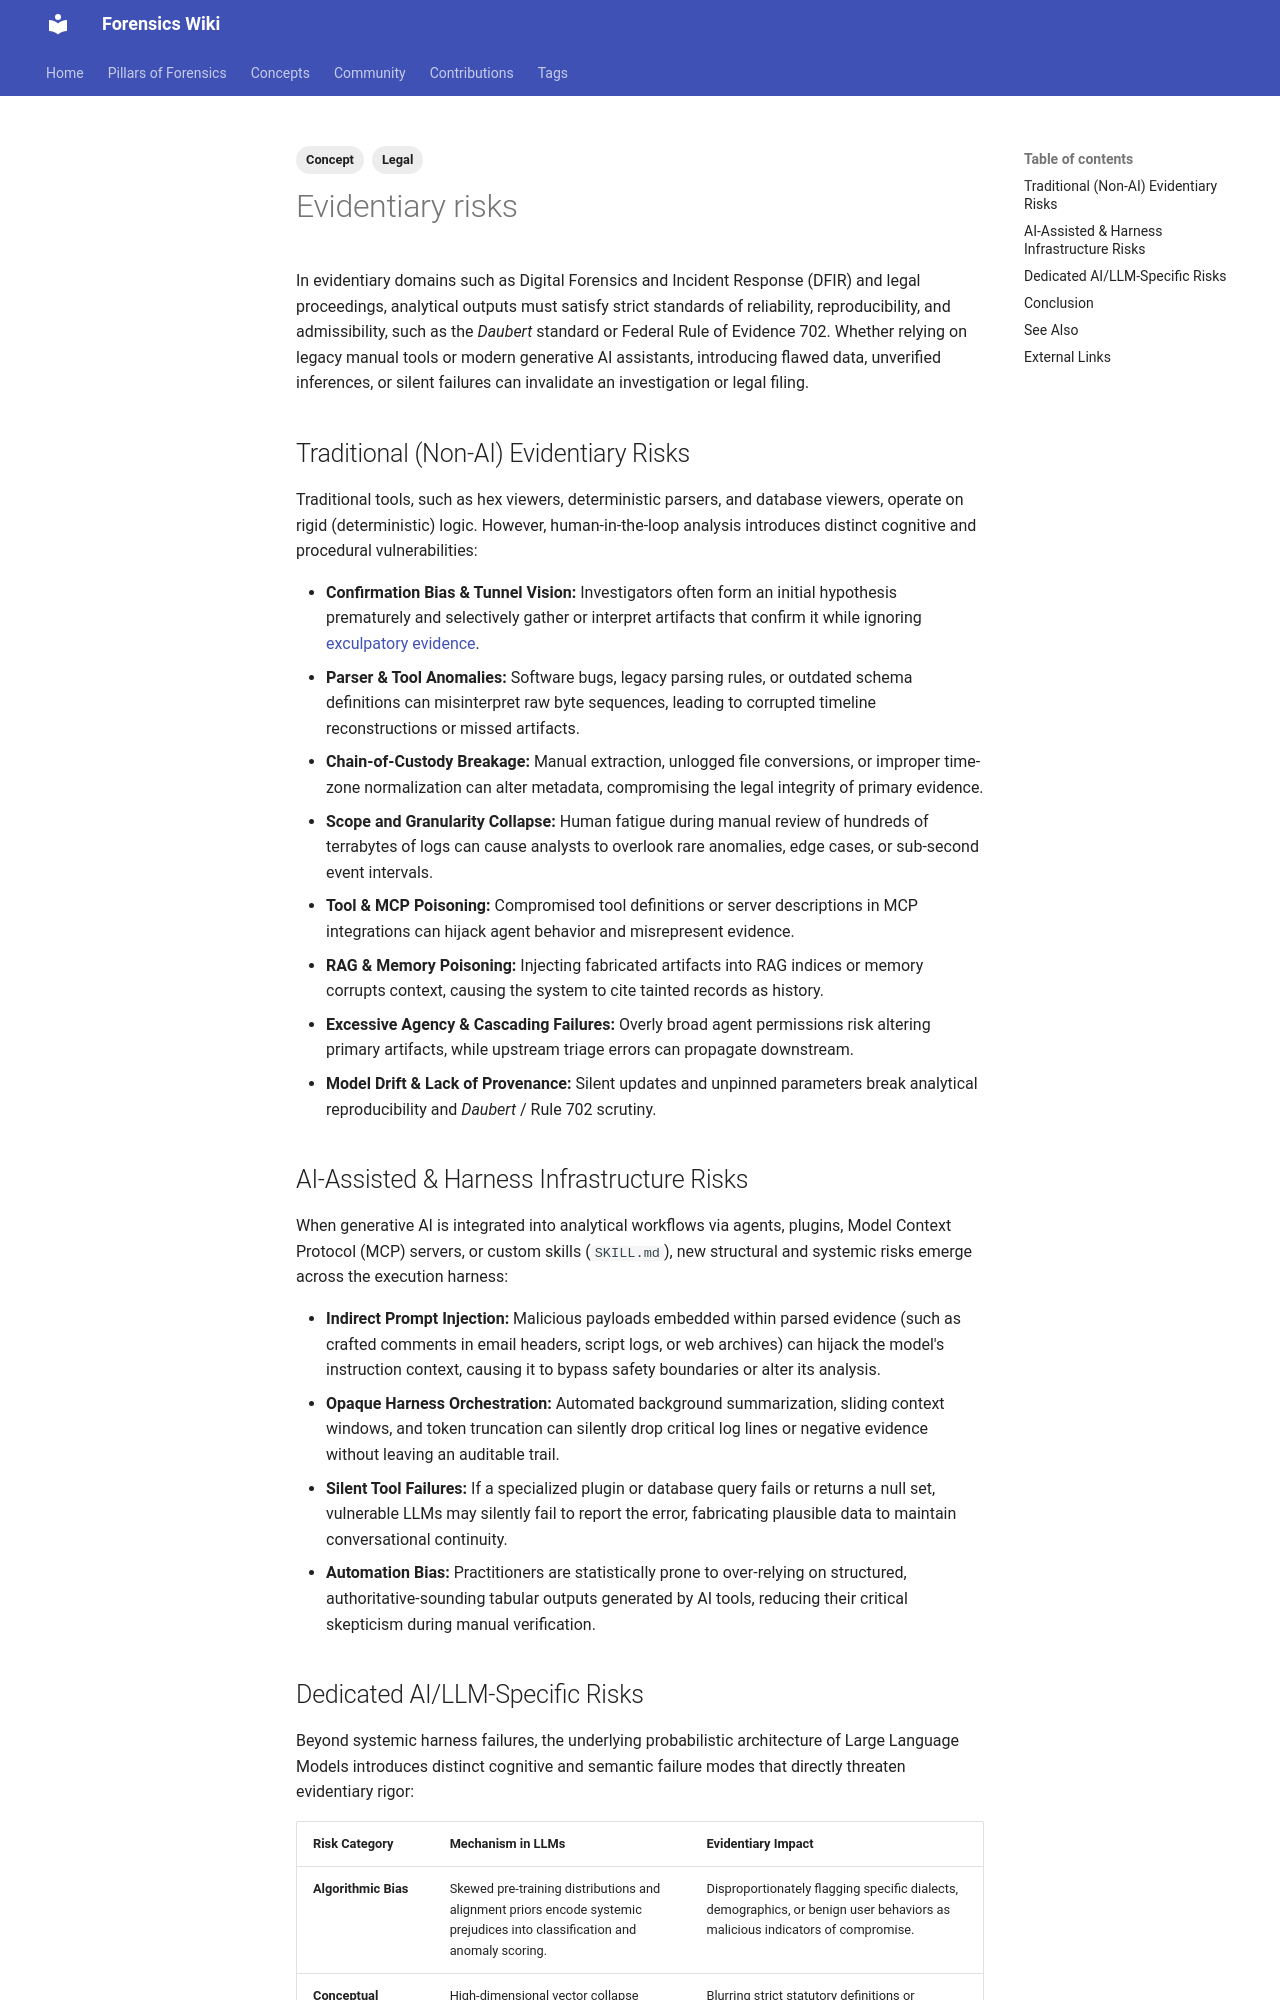

repository: forensicswiki/wiki · page: evidentiary_risks/index.html · generator: mkdocs

---
tags:
  - Concept
  - Legal
---
In evidentiary domains such as Digital Forensics and Incident Response (DFIR) and legal
proceedings, analytical outputs must satisfy strict standards of reliability, reproducibility, and
admissibility, such as the *Daubert* standard or Federal Rule of Evidence 702. Whether relying on
legacy manual tools or modern generative AI assistants, introducing flawed data, unverified
inferences, or silent failures can invalidate an investigation or legal filing.

## Traditional (Non-AI) Evidentiary Risks

Traditional tools, such as hex viewers, deterministic parsers, and database viewers, operate on
rigid (deterministic) logic. However, human-in-the-loop analysis introduces distinct cognitive and
procedural vulnerabilities:

* **Confirmation Bias &amp; Tunnel Vision:** Investigators often form an initial hypothesis prematurely
  and selectively gather or interpret artifacts that confirm it while ignoring
  [exculpatory evidence](digital_evidence.md).
* **Parser &amp; Tool Anomalies:** Software bugs, legacy parsing rules, or outdated schema definitions
  can misinterpret raw byte sequences, leading to corrupted timeline reconstructions or missed
  artifacts.
* **Chain-of-Custody Breakage:** Manual extraction, unlogged file conversions, or improper
  time-zone normalization can alter metadata, compromising the legal integrity of primary evidence.
* **Scope and Granularity Collapse:** Human fatigue during manual review of hundreds of terrabytes
  of logs can cause analysts to overlook rare anomalies, edge cases, or sub-second event intervals.
* **Tool &amp; MCP Poisoning:** Compromised tool definitions or server descriptions in MCP
  integrations can hijack agent behavior and misrepresent evidence.
* **RAG &amp; Memory Poisoning:** Injecting fabricated artifacts into RAG indices or memory
  corrupts context, causing the system to cite tainted records as history.
* **Excessive Agency &amp; Cascading Failures:** Overly broad agent permissions risk altering
  primary artifacts, while upstream triage errors can propagate downstream.
* **Model Drift &amp; Lack of Provenance:** Silent updates and unpinned parameters break analytical
  reproducibility and *Daubert* / Rule 702 scrutiny.

## AI-Assisted &amp; Harness Infrastructure Risks

When generative AI is integrated into analytical workflows via agents, plugins, Model Context
Protocol (MCP) servers, or custom skills (`SKILL.md`), new structural and systemic risks emerge
across the execution harness:

* **Indirect Prompt Injection:** Malicious payloads embedded within parsed evidence (such as
  crafted comments in email headers, script logs, or web archives) can hijack the model's instruction
  context, causing it to bypass safety boundaries or alter its analysis.
* **Opaque Harness Orchestration:** Automated background summarization, sliding context windows,
  and token truncation can silently drop critical log lines or negative evidence without leaving an
  auditable trail.
* **Silent Tool Failures:** If a specialized plugin or database query fails or returns a null set,
  vulnerable LLMs may silently fail to report the error, fabricating plausible data to maintain
  conversational continuity.
* **Automation Bias:** Practitioners are statistically prone to over-relying on structured,
  authoritative-sounding tabular outputs generated by AI tools, reducing their critical skepticism
  during manual verification.
